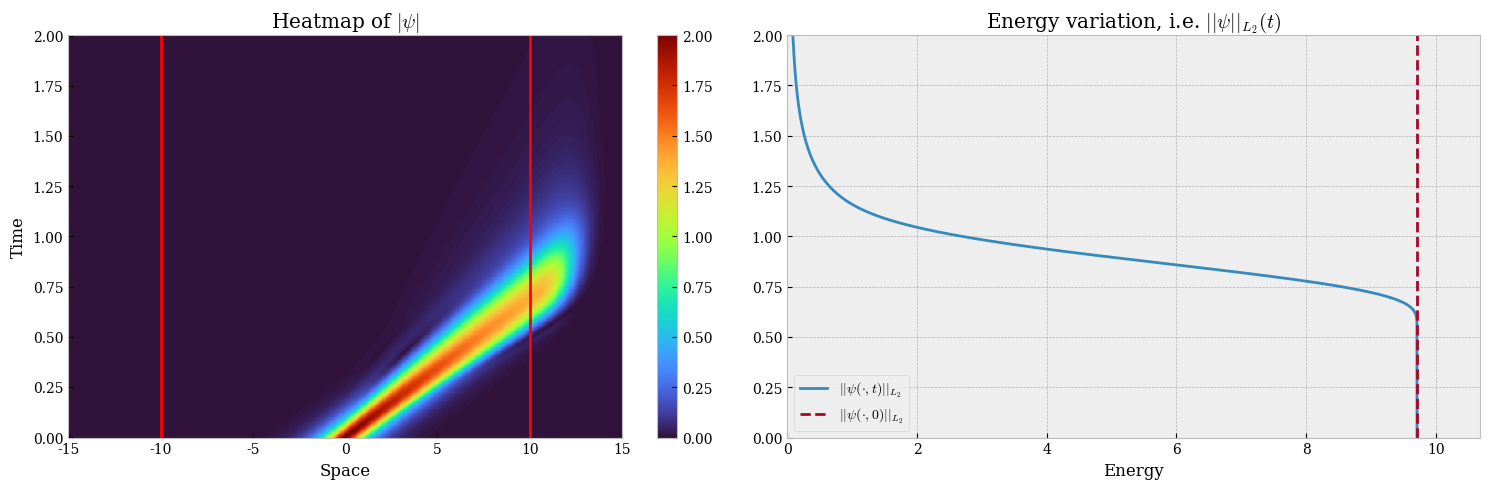

Here is the Python script that generated this plot:
import numpy as np
import matplotlib.pyplot as plt
from tqdm.auto import tqdm

plt.style.use("bmh")
plt.rcParams.update({"font.family": "serif"})


#############################################################
#                                                           #
#                         UTILITARIES                       #
#                                                           #
#############################################################
PHASE_FACTOR = np.exp(0.25j * np.pi)


def function_S(x: float, L_inner: float, sigma_0: float) -> float:
    """
    Function S for the PML. It is a function of x, L_inner and sigma_0.

    Parameters
    ----------
    x : float
        Position.
    L_inner : float
        Inner limit of the PML.
    sigma_0 : float
        Parameter of the PML.

    Returns
    -------
    float
        Value of the function S(x).
    """
    sigma = sigma_0 * (np.abs(x) - L_inner) ** 2
    return 1 + PHASE_FACTOR * sigma


#############################################################
#                                                           #
#                     BOUNDARY CONDITION                    #
#                                                           #
#############################################################
def apply_boundary_condition(
    psi_left: np.ndarray,
    psi_right: np.ndarray,
    length: int,
    matrix_A: np.ndarray,
    matrix_B: np.ndarray,
    bc_right_left_value=[0, 0],
) -> tuple[np.ndarray, np.ndarray, np.ndarray]:
    """
    Apply boundary condition to the linear system Ax = By.

    Parameters
    ----------
    psi_left : np.ndarray
        Left boundary condition.
    psi_right : np.ndarray
        Right boundary condition.
    length : int
        Length of the system.
    matrix_A : np.ndarray
        Matrix A of the linear system Ax = By.
    matrix_B : np.ndarray
        Matrix B of the linear system Ax = By.
    bc_right_left_value : list[float], optional
        Boundary values, by default [0, 0].

    Returns
    -------
    tuple[np.ndarray, np.ndarray, np.ndarray]
        Tuple containing the modified matrix A, matrix B and vector S.
    """
    assert len(psi_right) == len(
        psi_left
    ), "psi_left, psi_right and betas must have the same length"

    vector_S = np.zeros(length, dtype=complex)

    # Matrix A
    matrix_A[0, 0] = 1
    matrix_A[-1, -1] = 1
    # Second member
    vector_S[0] = bc_right_left_value[0]
    vector_S[-1] = bc_right_left_value[1]

    return matrix_A, matrix_B, vector_S


#############################################################
#                                                           #
#                     LINEAR SYSTEM BODY                    #
#                                                           #
#############################################################
def build_A_B(
    c: complex,
    dt: float,
    dx: float,
    X_nb_point: int,
    PML: np.ndarray,
) -> tuple[np.ndarray, np.ndarray]:
    """
    Build the matrix A and B for the linear system Ax = By.

    Parameters
    ----------
    c : complex
        Speed of the wave.
    dt : float
        Time step.
    dx : float
        Space step.
    X_nb_point : int
        Number of points in space.
    PML : np.ndarray
        PML matrix of size X_nb_point.
    """
    cfl_coeff = c * dt / (dx * dx)
    cfl_upper_diag = 0.5 * np.ones(X_nb_point - 1) * cfl_coeff * PML[1:]
    cfl_lower_diag = 0.5 * np.ones(X_nb_point - 1) * cfl_coeff * PML[:-1]

    # Build A
    matrix_A = (1 + cfl_coeff * PML.T) * np.eye(X_nb_point, X_nb_point)
    matrix_A += np.diag(-cfl_upper_diag, 1)
    matrix_A += np.diag(-cfl_lower_diag, -1)
    matrix_A[0, :] = 0.0
    matrix_A[-1, :] = 0.0

    # Build B
    matrix_B = (1 - cfl_coeff * PML.T) * np.eye(X_nb_point, X_nb_point)
    matrix_B += np.diag(cfl_upper_diag, 1)
    matrix_B += np.diag(cfl_lower_diag, -1)
    matrix_B[0, :] = 0.0
    matrix_B[-1, :] = 0.0

    return matrix_A, matrix_B


#############################################################
#                                                           #
#                            MAIN                           #
#                                                           #
#############################################################
def main_experience(
    period_to_emulate: float = 0.5,
    T_nb_point: int = 500,
    space_interval: tuple[float, float] = (-15, 15),
    X_nb_point: int = 501,
    psi: np.ndarray = None,
    delta: tuple[float, float] = (5.0, 5.0),
    sigma_0: float = 0.05,
    bool_plot: bool = True,
) -> np.ndarray:
    """
    Computes the solution of the Schrodinger equation with PML.
    Note: the simulation is made over the whole interval space_interval, and delta is substrated from the interval.

    Parameters
    ----------
    period_to_emulate : float, optional
        Period of time to emulate, by default 0.5.
    T_nb_point : int, optional
        Number of points in time, by default 500.
    space_interval : tuple[float, float], optional
        Interval of space, by default (-15, 15).
    X_nb_point : int, optional
        Number of points in space, by default 501.
    psi : np.ndarray, optional
        Initial condition, by default None.
    delta : tuple(float, float), optional
        Size of the PML, by default (5.0, 5.0).
    sigma_0 : float, optional
        Parameter of the PML, by default 0.05.
    bool_plot : bool, optional
        Whether to plot the solution or not, by default True.

    Returns
    -------
    np.ndarray
        Solution of the Schrodinger equation with PML.
    """
    assert (
        space_interval[0] < space_interval[1]
    ), "space_interval must be a tuple (a, b) with a < b"
    assert (
        delta[0] + delta[1] < space_interval[1] - space_interval[0]
    ), "delta must be a tuple (a, b) with a + b < b - a"

    print("Starting the simulation of the Schrodinger equation with PML...")

    # Space mesh
    interval_inf, interval_sup = space_interval
    x = np.linspace(interval_inf, interval_sup, X_nb_point)
    dx = (interval_sup - interval_inf) / (X_nb_point - 1)
    inner_index_left = int(delta[0] / dx)
    inner_index_right = int(delta[1] / dx)

    # Time mesh
    t = np.linspace(0, period_to_emulate, T_nb_point)
    dt = period_to_emulate / (T_nb_point - 1)

    # Precomputing the S(x)
    PML_matrix = np.ones(X_nb_point, dtype=complex)

    PML_matrix[:inner_index_left] = (
        1 / (function_S(x[:inner_index_left], interval_inf - delta[0], sigma_0)) ** 2
    )
    PML_matrix[-inner_index_right:] = (
        1 / (function_S(x[-inner_index_right:], interval_sup - delta[1], sigma_0)) ** 2
    )

    # Build linear system to solve Ax = By (where x is the unknown)
    C = 1j
    matrix_A, matrix_B = build_A_B(C, dt, dx, X_nb_point, PML_matrix)

    # Initialization
    if isinstance(psi, np.ndarray):
        pass
    elif callable(psi):
        psi = psi(x)
    else:
        psi = 2 / np.cosh(np.sqrt(2) * x) * np.exp(1j * 15 / 2 * x)  # See the article

    psis = np.zeros((T_nb_point, X_nb_point), dtype=complex)
    psis[0] = psi

    # Timeloop with linear system to solve
    for t_n in tqdm(range(1, T_nb_point), desc="Progress", unit="step"):

        matrix_A, matrix_B, vector_S = apply_boundary_condition(
            psis[: t_n - 1, 0], psis[: t_n - 1, -1], len(x), matrix_A, matrix_B
        )

        psis[t_n] = np.linalg.solve(
            matrix_A, np.dot(matrix_B, psis[t_n - 1]) + vector_S
        )

        if t_n == 1:
            print(
                "\tCondition number for A : {}".format(
                    np.linalg.norm(matrix_A) * np.linalg.norm(np.linalg.inv(matrix_A))
                )
            )

    # Visualization
    if bool_plot:
        fig, axs = plt.subplots(1, 2, figsize=(15, 5))

        psm = axs[0].pcolormesh(
            x,
            t,
            np.abs(psis),
            cmap="turbo",
        )
        fig.colorbar(psm, ax=axs[0])
        axs[0].grid(False)
        axs[0].set_xlabel("Space")
        axs[0].set_ylabel("Time")
        axs[0].set_title(r"Heatmap of $|\psi|$")
        axs[0].axvline(x=interval_sup - delta[1], color="r")
        axs[0].axvline(x=interval_inf + delta[0], color="r")

        # Plot evolution for L1 energy
        def compute_L2_norm(psis):
            return [np.linalg.norm(psi) for psi in psis]

        initial_energy = np.linalg.norm(psi[inner_index_right:-inner_index_right])
        L2_energy = compute_L2_norm(psis)
        axs[1].plot(L2_energy, t, label=r"$||\psi(\cdot,t)||_{L_2}$")
        axs[1].plot(
            [initial_energy] * T_nb_point,
            t,
            label=r"$||\psi(\cdot,0)||_{L_2}$",
            linestyle="--",
        )
        axs[1].set_ylim([0, period_to_emulate])
        axs[1].set_xlim([-0.001, 1.1 * np.max(L2_energy)])
        axs[1].set_xlabel("Energy")
        axs[1].set_title(r"Energy variation, i.e. $||\psi||_{L_2}(t)$")
        axs[1].legend()

        fig.tight_layout()
        plt.show()

    return psis


if __name__ == "__main__":
    main_experience(period_to_emulate=2)
